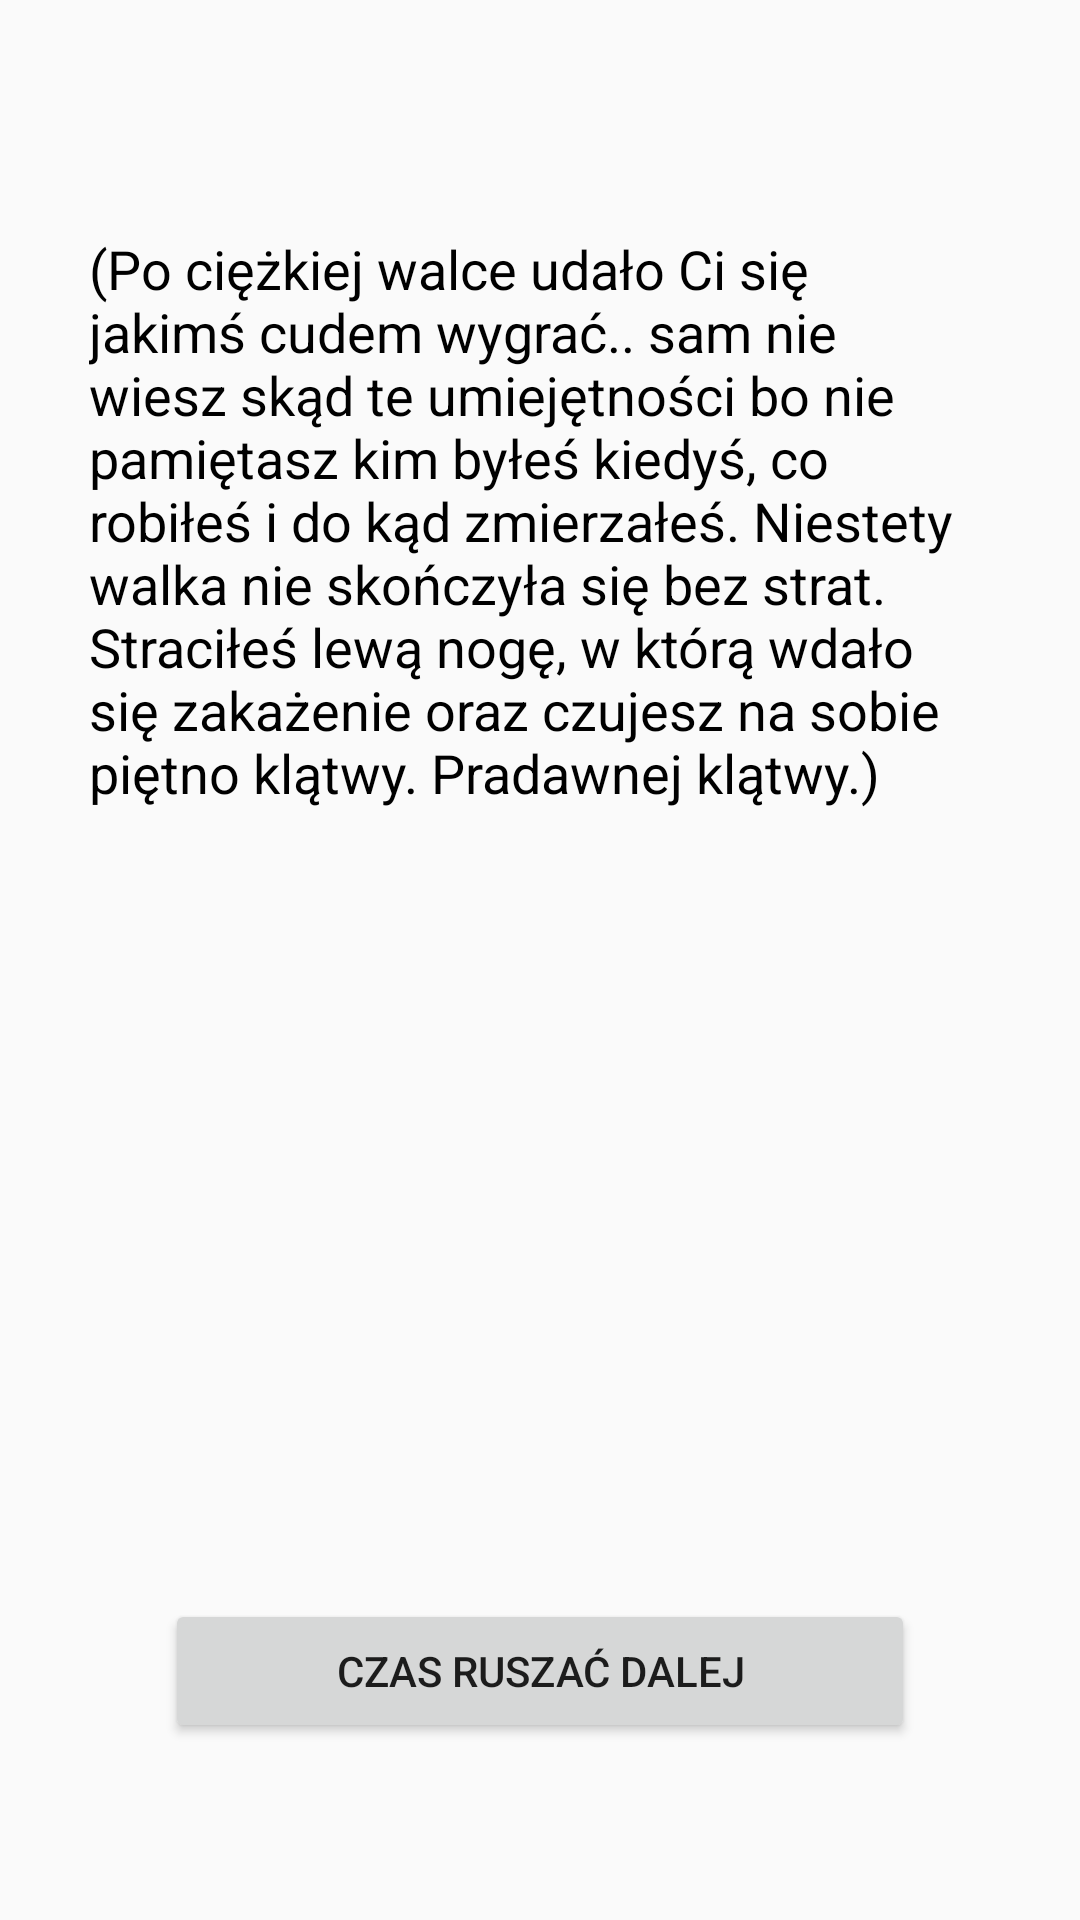

Here is an Android app screen rendered from its layout file. Give the layout XML and the strings, colors and styles it references.
<!-- AndroidManifest.xml: application theme AppTheme -->
<!-- res/layout/activity_bt12211__lose.xml -->
<?xml version="1.0" encoding="utf-8"?>
<android.support.constraint.ConstraintLayout xmlns:android="http://schemas.android.com/apk/res/android"
    xmlns:app="http://schemas.android.com/apk/res-auto"
    xmlns:tools="http://schemas.android.com/tools"
    android:layout_width="match_parent"
    android:layout_height="match_parent"
    tools:context=".Activity.BT12211_LOSE">

    <TextView
        android:id="@+id/Textor"
        android:layout_width="301dp"
        android:layout_height="218dp"
        android:layout_marginStart="8dp"
        android:layout_marginLeft="8dp"
        android:layout_marginTop="8dp"
        android:layout_marginEnd="8dp"
        android:layout_marginRight="8dp"
        android:layout_marginBottom="8dp"
        android:text="@string/hehe_walaka_lose"
        android:textColor="@android:color/black"
        android:textSize="18sp"
        app:layout_constrainedHeight="true"
        app:layout_constrainedWidth="true"
        app:layout_constraintBottom_toBottomOf="parent"
        app:layout_constraintEnd_toEndOf="parent"
        app:layout_constraintHorizontal_bias="0.5"
        app:layout_constraintStart_toStartOf="parent"
        app:layout_constraintTop_toTopOf="parent"
        app:layout_constraintVertical_bias="0.171" />

    <Button
        android:id="@+id/button3"
        android:layout_width="250dp"
        android:layout_height="wrap_content"
        android:layout_marginBottom="8dp"
        android:onClick="OptionOne"
        android:text="@string/czas_rusza_dalej"
        app:layout_constraintBottom_toBottomOf="parent"
        app:layout_constraintEnd_toEndOf="parent"
        app:layout_constraintStart_toStartOf="parent"
        app:layout_constraintTop_toBottomOf="@+id/Textor"
        app:layout_constraintVertical_bias="0.823" />

</android.support.constraint.ConstraintLayout>
<!-- resources referenced by this layout -->
<resources>
  <string name="czas_rusza_dalej">Czas ruszać dalej</string>
  <string name="hehe_walaka_lose">(Po ciężkiej walce udało Ci się jakimś cudem wygrać.. sam nie wiesz skąd te umiejętności bo nie pamiętasz kim byłeś kiedyś, co robiłeś i do kąd zmierzałeś. Niestety walka nie skończyła się bez strat. Straciłeś lewą nogę, w którą wdało się zakażenie oraz czujesz na sobie piętno klątwy. Pradawnej klątwy.)</string>
  <style name="AppTheme" parent="Theme.AppCompat.Light.DarkActionBar">
           Customize your theme here.
          
          
          
      </style>
</resources>
